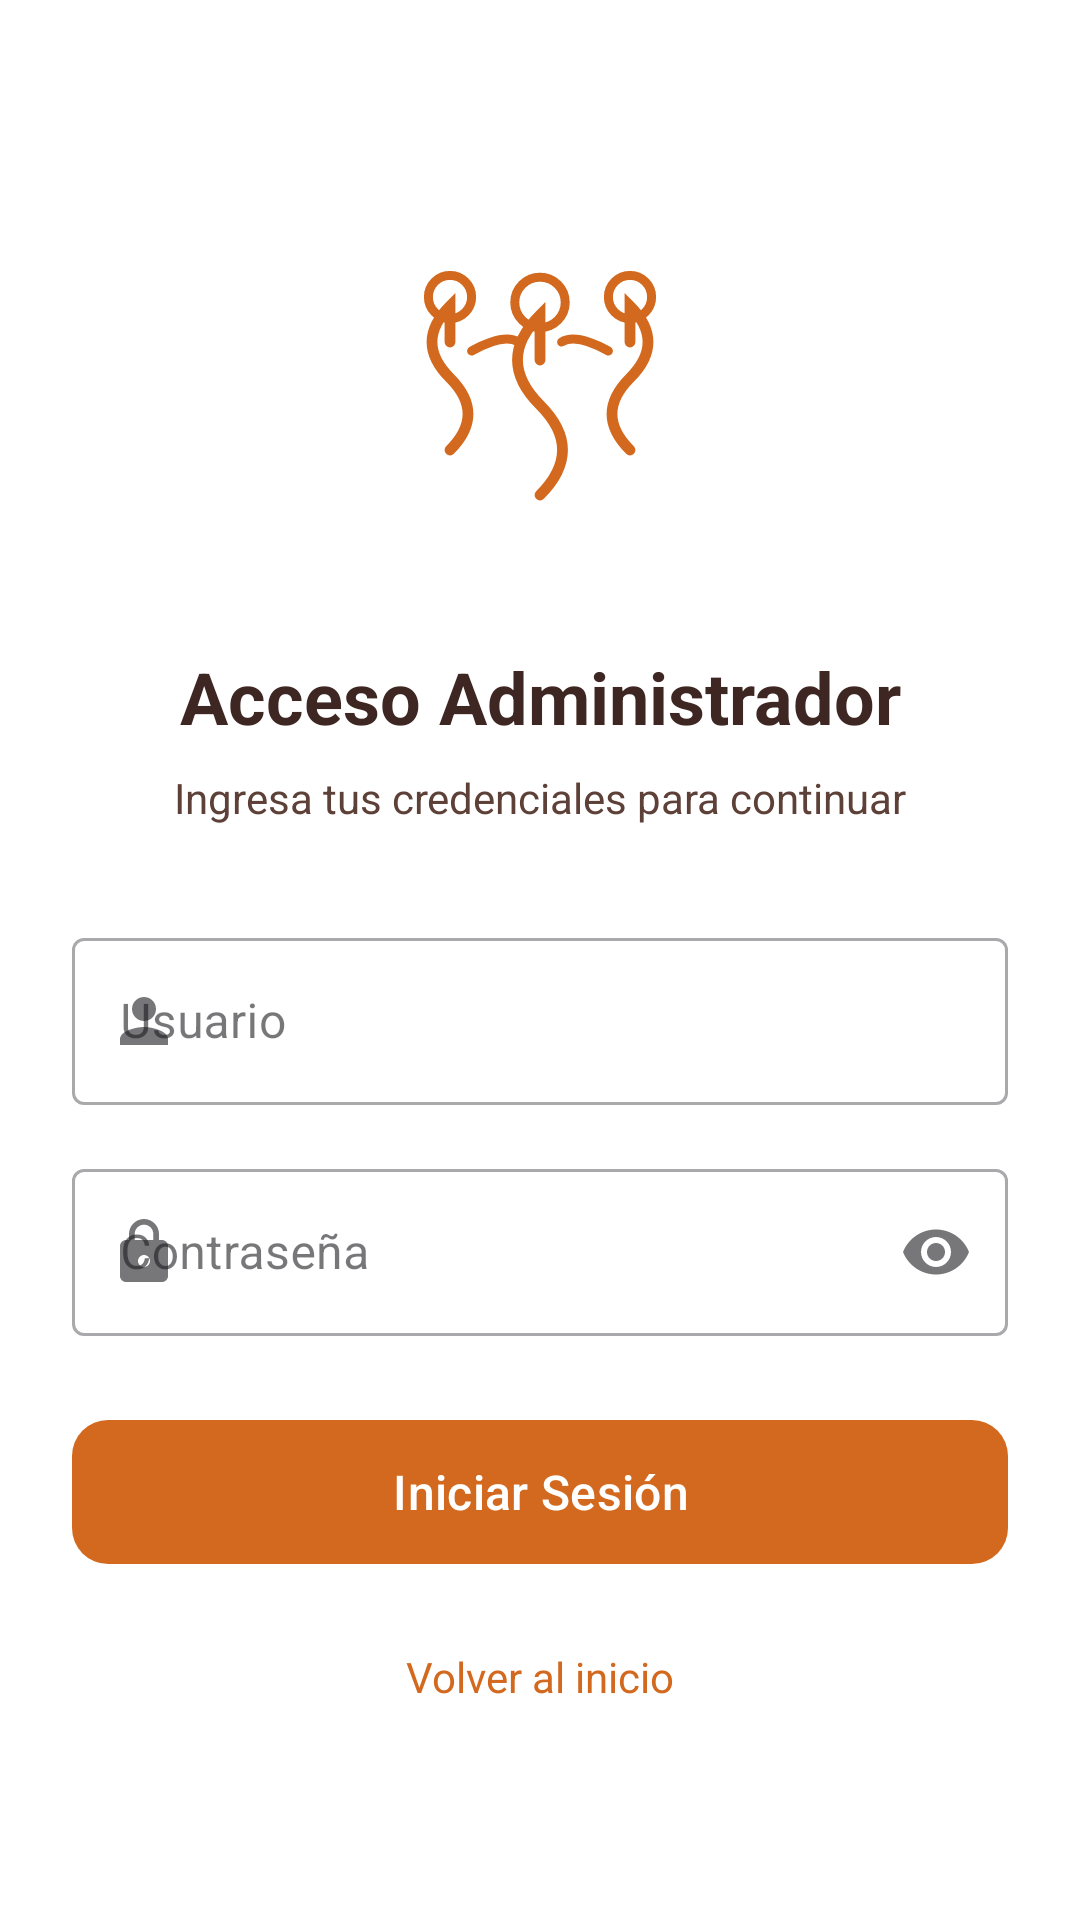

This screen was rendered from an Android layout file. Write that file and the resources it references.
<!-- AndroidManifest.xml: application theme Theme.LaVozGuamote -->
<!-- res/layout/fragment_admin_login.xml -->
<?xml version="1.0" encoding="utf-8"?>
<androidx.constraintlayout.widget.ConstraintLayout xmlns:android="http://schemas.android.com/apk/res/android"
    xmlns:app="http://schemas.android.com/apk/res-auto"
    android:layout_width="match_parent"
    android:layout_height="match_parent"
    android:background="@color/white"
    android:padding="24dp">

    
    <ImageView
        android:id="@+id/iv_logo"
        android:layout_width="120dp"
        android:layout_height="120dp"
        android:src="@drawable/ic_logo_guamote"
        app:layout_constraintTop_toTopOf="parent"
        app:layout_constraintStart_toStartOf="parent"
        app:layout_constraintEnd_toEndOf="parent"
        android:layout_marginTop="48dp"/>

    <TextView
        android:id="@+id/tv_title"
        android:layout_width="wrap_content"
        android:layout_height="wrap_content"
        android:text="Acceso Administrador"
        android:textColor="@color/text_primary"
        android:textSize="24sp"
        android:textStyle="bold"
        android:layout_marginTop="24dp"
        app:layout_constraintTop_toBottomOf="@id/iv_logo"
        app:layout_constraintStart_toStartOf="parent"
        app:layout_constraintEnd_toEndOf="parent"/>

    <TextView
        android:id="@+id/tv_subtitle"
        android:layout_width="wrap_content"
        android:layout_height="wrap_content"
        android:text="Ingresa tus credenciales para continuar"
        android:textColor="@color/text_secondary"
        android:textSize="14sp"
        android:layout_marginTop="8dp"
        app:layout_constraintTop_toBottomOf="@id/tv_title"
        app:layout_constraintStart_toStartOf="parent"
        app:layout_constraintEnd_toEndOf="parent"/>

    
    <com.google.android.material.textfield.TextInputLayout
        android:id="@+id/til_usuario"
        android:layout_width="match_parent"
        android:layout_height="wrap_content"
        android:layout_marginTop="32dp"
        style="@style/Widget.MaterialComponents.TextInputLayout.OutlinedBox"
        app:startIconDrawable="@drawable/ic_profile"
        app:layout_constraintTop_toBottomOf="@id/tv_subtitle">

        <com.google.android.material.textfield.TextInputEditText
            android:id="@+id/et_usuario"
            android:layout_width="match_parent"
            android:layout_height="wrap_content"
            android:hint="Usuario"
            android:inputType="text"
            android:maxLines="1"/>

    </com.google.android.material.textfield.TextInputLayout>

    
    <com.google.android.material.textfield.TextInputLayout
        android:id="@+id/til_password"
        android:layout_width="match_parent"
        android:layout_height="wrap_content"
        android:layout_marginTop="16dp"
        style="@style/Widget.MaterialComponents.TextInputLayout.OutlinedBox"
        app:startIconDrawable="@drawable/ic_lock"
        app:endIconMode="password_toggle"
        app:layout_constraintTop_toBottomOf="@id/til_usuario">

        <com.google.android.material.textfield.TextInputEditText
            android:id="@+id/et_password"
            android:layout_width="match_parent"
            android:layout_height="wrap_content"
            android:hint="Contraseña"
            android:inputType="textPassword"
            android:maxLines="1"/>

    </com.google.android.material.textfield.TextInputLayout>

    
    <TextView
        android:id="@+id/tv_error"
        android:layout_width="match_parent"
        android:layout_height="wrap_content"
        android:layout_marginTop="8dp"
        android:textColor="#F44336"
        android:textSize="12sp"
        android:visibility="gone"
        app:layout_constraintTop_toBottomOf="@id/til_password"/>

    
    <com.google.android.material.button.MaterialButton
        android:id="@+id/btn_login"
        android:layout_width="match_parent"
        android:layout_height="56dp"
        android:layout_marginTop="24dp"
        android:text="Iniciar Sesión"
        android:textSize="16sp"
        app:cornerRadius="12dp"
        app:layout_constraintTop_toBottomOf="@id/tv_error"/>

    
    <ProgressBar
        android:id="@+id/progress_bar"
        android:layout_width="wrap_content"
        android:layout_height="wrap_content"
        android:visibility="gone"
        app:layout_constraintTop_toTopOf="@id/btn_login"
        app:layout_constraintBottom_toBottomOf="@id/btn_login"
        app:layout_constraintStart_toStartOf="parent"
        app:layout_constraintEnd_toEndOf="parent"/>

    
    <TextView
        android:id="@+id/tv_volver"
        android:layout_width="wrap_content"
        android:layout_height="wrap_content"
        android:layout_marginTop="16dp"
        android:text="Volver al inicio"
        android:textColor="@color/primary"
        android:textSize="14sp"
        android:padding="8dp"
        app:layout_constraintTop_toBottomOf="@id/btn_login"
        app:layout_constraintStart_toStartOf="parent"
        app:layout_constraintEnd_toEndOf="parent"/>

</androidx.constraintlayout.widget.ConstraintLayout>
<!-- resources referenced by this layout -->
<resources>
  <color name="primary">#D2691E</color>
  <color name="text_primary">#3E2723</color>
  <color name="text_secondary">#5D4037</color>
  <color name="white">#FFFFFF</color>
  <!-- drawable ic_lock (drawable) -->
  <?xml version="1.0" encoding="utf-8"?>
  <vector xmlns:android="http://schemas.android.com/apk/res/android" android:width="24dp" android:height="24dp" android:viewportWidth="24" android:viewportHeight="24">
      <path android:fillColor="#FFFFFF" android:pathData="M18,8h-1V6c0,-2.76 -2.24,-5 -5,-5S7,3.24 7,6v2H6c-1.1,0 -2,0.9 -2,2v10c0,1.1 0.9,2 2,2h12c1.1,0 2,-0.9 2,-2V10c0,-1.1 -0.9,-2 -2,-2zM12,17c-1.1,0 -2,-0.9 -2,-2s0.9,-2 2,-2 2,0.9 2,2 -0.9,2 -2,2zM15.1,8H8.9V6c0,-1.71 1.39,-3.1 3.1,-3.1 1.71,0 3.1,1.39 3.1,3.1v2z"/>
  </vector>
  <!-- drawable ic_logo_guamote: vector/xml drawable (drawable, 2040 chars, omitted) -->
  <!-- drawable ic_profile (drawable) -->
  <?xml version="1.0" encoding="utf-8"?>
  <vector xmlns:android="http://schemas.android.com/apk/res/android" android:width="24dp" android:height="24dp" android:viewportWidth="24" android:viewportHeight="24">
      <path android:fillColor="#757575" android:pathData="M12,12c2.21,0 4,-1.79 4,-4s-1.79,-4 -4,-4 -4,1.79 -4,4 1.79,4 4,4zM12,14c-2.67,0 -8,1.34 -8,4v2h16v-2c0,-2.66 -5.33,-4 -8,-4z"/>
  </vector>
  <style name="Theme.LaVozGuamote" parent="Theme.Material3.Light.NoActionBar">
          <item name="colorPrimary">@color/primary</item>
          <item name="colorPrimaryDark">@color/primary_dark</item>
          <item name="colorAccent">@color/secondary</item>
          <item name="android:statusBarColor">@color/primary_dark</item>
          <item name="android:windowBackground">@color/background</item>
      </style>
  <color name="primary_dark">#8B4513</color>
  <color name="secondary">#A0522D</color>
  <color name="background">#FFF8F0</color>
</resources>
